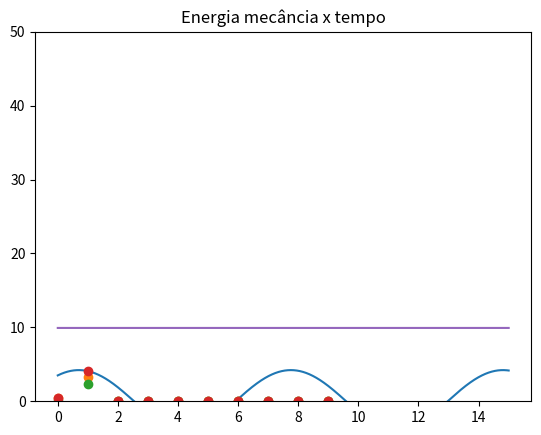

The script that saved this image:
'''
import matplotlib.pyplot as plt
import numpy as np
#   Faça o diagrama de energia desta energia potencial.


m = 1.5
alpha = -0.01

k = 1.2

#t = np.arange(0, 200+dt, dt) Outra maneira de fazer o t
#Tmpo inicial e final
ti =0
tf=10
dt = 0.00001
n = int((tf-ti) / dt)
t = np.linspace(ti, tf, n)

x = np.zeros(t.size)
v = np.zeros(t.size)
a= np.empty(n)
Ep = np.empty(n)
Ec = np.empty(n)
Em = np.empty(n)

x[0] = 3.5
v[0] = 2
a[0] = 0#(-3*alpha*(x[0]**2) - k * x[0] ) /m


for i in range(n-1):
    a[i+1] = (-3*alpha*(x[i]**2) - k * x[i] ) /m
    v[i+1] = v[i] + a[i+1]*dt
    x[i+1] = x[i]+v[i+1]*dt  # Pelo método de Euler, não funcionava

#Calcular a Energia Mecanica  
Ep = 0.5 * k*(x**2) + alpha* (x**3)
Ec = 0.5 *m * v **2
Em = Ep +Ec
    
plt.plot(t, x)    
plt.xlabel("t (s)")
plt.ylabel("x (m)")
plt.title("Lei do Movimento")
plt.grid()
plt.show()

plt.plot(t, Em, color="purple")    
plt.xlabel("t (s)")
plt.ylabel("Em (J)")
plt.title("Energia Mecãnica")
plt.grid()


#Entre que limites se efetua o movimento

print("O valo máximo de x(t) é ",max(x))
print("O valo mínimo de x(t) é ",min(x))


#Calcular a frequência e o período do movimento
# f = 1/T
arrayMaximos = []
temposMax = []
periodo = []



for i in range(t.size-1):
    if (x[i-1]<x[i]>x[i+1] and i>0):
        arrayMaximos.append(x[i])
        temposMax.append(t[i])

for i in range(0,len(temposMax)-1):
    periodo.append(temposMax[i+1]-temposMax[i])


print("Periodo ->",np.mean(periodo))
#print("Amplitude ->" ,np.mean(arrayMaximos))
print("A frequencia do movimento é: ",(1/np.mean(periodo)))
'''
import matplotlib.pyplot as plt
import numpy as np

def abfourier(tp,xp,it0,it1,nf):
#
# cálculo dos coeficientes de Fourier a_nf e b_nf
#       a_nf = 2/T integral ( xp cos( nf w) ) dt   entre tp(it0) e tp(it1)
#       b_nf = 2/T integral ( xp sin( nf w) ) dt   entre tp(it0) e tp(it1)    
# integracao numerica pela aproximação trapezoidal
# input: matrizes tempo tp   (abcissas)
#                 posição xp (ordenadas) 
#       indices inicial it0
#               final   it1  (ao fim de um período)   
#       nf índice de Fourier
# output: af_bf e bf_nf  
# 
    dt=tp[1]-tp[0]
    per=tp[it1]-tp[it0]
    ome=2*np.pi/per

    s1=xp[it0]*np.cos(nf*ome*tp[it0])
    s2=xp[it1]*np.cos(nf*ome*tp[it1])
    st=xp[it0+1:it1]*np.cos(nf*ome*tp[it0+1:it1])
    soma=np.sum(st)
    
    q1=xp[it0]*np.sin(nf*ome*tp[it0])
    q2=xp[it1]*np.sin(nf*ome*tp[it1])
    qt=xp[it0+1:it1]*np.sin(nf*ome*tp[it0+1:it1])
    somq=np.sum(qt)
    
    intega=((s1+s2)/2+soma)*dt
    af=2/per*intega
    integq=((q1+q2)/2+somq)*dt
    bf=2/per*integq
    return af,bf

def maxminv(xm1,xm2,xm3,ym1,ym2,ym3):
# Máximo ou mínimo usando o polinómio de Lagrange
# Dados (input): (x0,y0), (x1,y1) e (x2,y2)
# Resultados (output): xm, ymax
    xab=xm1-xm2
    xac=xm1-xm3
    xbc=xm2-xm3
    a=ym1/(xab*xac)
    b=-ym2/(xab*xbc)
    c=ym3/(xac*xbc)
    xmla=(b+c)*xm1+(a+c)*xm2+(a+b)*xm3
    xm=0.5*xmla/(a+b+c)
    xta=xm-xm1
    xtb=xm-xm2
    xtc=xm-xm3
    ymax=a*xtb*xtc+b*xta*xtc+c*xta*xtb
    return xm, ymax

t0 = 0.0
tf = 15
dt = 0.00001
n = int((tf-t0)/dt)
k = 1.2
m = 1.5
x0 = 3.5
v0 = 2
alfa = -0.01


t = np.zeros(n+1)
x = np.zeros(n+1)
vx = np.zeros(n+1)
ax = np.zeros(n+1)
emec = np.zeros(n+1)


x[0] = x0
vx[0] = v0


for i in range(n):
    t[i+1] = t[i] + dt
    ax[i] = (-k*x[i] - 3*alfa*x[i]**2 )/m
    vx[i+1] = vx[i] + ax[i] * dt
    x[i+1] = x[i] + vx[i+1] * dt
    emec[i] = 0.5*m*vx[i]**2 + 0.5*k*x[i]**2 + alfa* x[i]**3  # Emec = Ec + EpotElastica

emec[i+1] = 0.5*m*vx[i+1]**2 + 0.5*k*x[i+1]**2 + alfa * x[i+1]**3

plt.title("Posição x tempo")
plt.plot(t,x)
plt.grid()
plt.show()

indMax = []
for i in range(n):
    if(x[i-1]<x[i] and x[i]>x[i+1] and t[i]>0):
        indMax.append(i)

indMin = []
for i in range(n):
    if(x[i-1]>x[i] and x[i]<x[i+1] and t[i]>0):
        indMin.append(i)

tmax = np.zeros(len(indMax))
xmax = np.zeros(len(indMax))
tmin = np.zeros(len(indMin))
xmin = np.zeros(len(indMin))
c=0
for i in indMax:
    tmax[c], xmax[c] = maxminv(t[i-1], t[i], t[i+1], x[i-1], x[i], x[i+1])
    c+=1

j=0
for i in indMin:
    tmin[j], xmin[j] = maxminv(t[i-1], t[i], t[i+1], x[i-1], x[i], x[i+1])
    j+=1

amplitude = np.mean(xmax)
print("Amplitude (Máximo):", amplitude) 
minimo = np.mean(xmin)
print("Mínimo:", minimo)
periodo = tmax[1]-tmax[0]
print("Período:", periodo)
freq = 1/periodo
print("Frequência:", freq)


xp = x[indMax[0]:indMax[1]]  # slices
tp = t[indMax[0]:indMax[1]]

it1 = int((tp[len(tp)-1]-tp[0])/dt)

af = []
bf = []
afbf = []
for i in range(10):
    afi, bfi = abfourier(tp, xp, 0, it1, i)
    afi = np.abs(afi)
    bfi = np.abs(bfi)
    af.append(afi)
    bf.append(bfi)
    afbf.append(np.sqrt(afi**2+bfi**2))
    print(i, "an:", afi, "  bn:", bfi, "  afbf:", np.sqrt(afi**2+bfi**2))

xaxis = [0,1,2,3,4,5,6,7,8,9]

plt.title("Coeficientes a (cosseno)")
plt.plot(xaxis, af, "o")
plt.grid()
plt.show()

plt.title("Coeficientes b (seno)")
plt.plot(xaxis, bf, "o")
plt.grid()
plt.show()

plt.title("Coeficientes somados")
plt.plot(xaxis, afbf, "o")
plt.grid()
plt.show()

print("Energia mecânica: ", emec[0])
plt.title("Energia mecância x tempo")
axis = plt.gca()
axis.set_ylim(0,50)
plt.plot(t,emec)
plt.show()